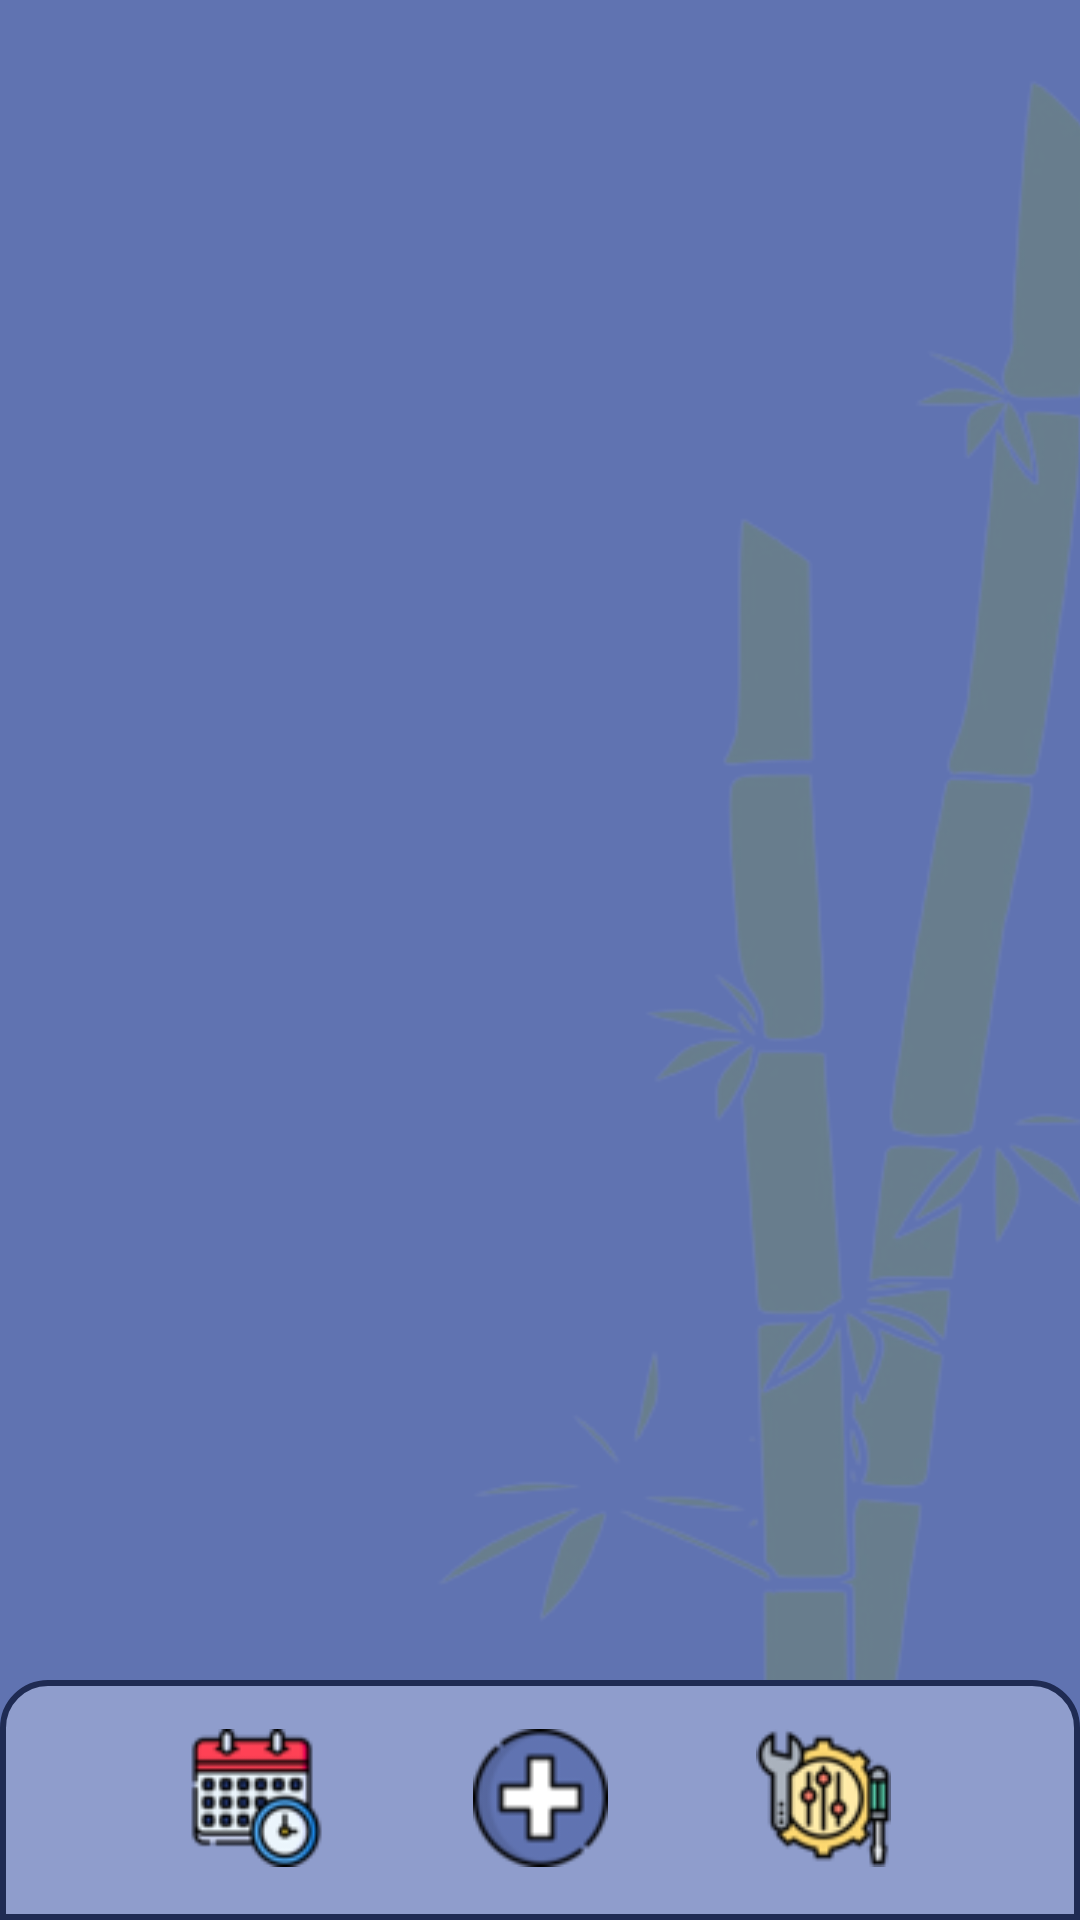

Reconstruct the res/layout file that produces this screen, plus the resources it refers to.
<!-- AndroidManifest.xml: application theme Theme.Sinensis -->
<!-- res/layout/activity_principal.xml -->
<?xml version="1.0" encoding="utf-8"?>
<androidx.constraintlayout.widget.ConstraintLayout xmlns:android="http://schemas.android.com/apk/res/android"
    xmlns:app="http://schemas.android.com/apk/res-auto"
    xmlns:tools="http://schemas.android.com/tools"
    android:layout_width="match_parent"
    android:layout_height="match_parent"
    android:background="@color/fondo_principal">

    <include
        android:id="@+id/include2"
        layout="@layout/imagen_fija" />


    <TextView
        android:id="@+id/textonombre"
        android:layout_width="363dp"
        android:layout_height="76dp"
        android:layout_marginStart="24dp"
        android:layout_marginTop="28dp"
        android:layout_marginEnd="24dp"
        android:fontFamily="@font/fresca"
        android:gravity="center"
        android:text=""
        android:textColor="@color/white"
        android:textSize="20dp"
        app:layout_constraintEnd_toEndOf="parent"
        app:layout_constraintStart_toStartOf="parent"
        app:layout_constraintTop_toTopOf="parent" />

    <ImageButton
        android:id="@+id/calendario"
        android:layout_width="45dp"
        android:layout_height="46dp"
        android:background="@drawable/calendar"
        android:elevation="1dp"
        android:onClick="onClick"
        app:layout_constraintBottom_toBottomOf="parent"
        app:layout_constraintEnd_toEndOf="parent"
        app:layout_constraintHorizontal_bias="0.2"
        app:layout_constraintStart_toStartOf="parent"
        app:layout_constraintTop_toTopOf="parent"
        app:layout_constraintVertical_bias="0.97" />

    <ImageButton
        android:id="@+id/button_eleccion"
        android:layout_width="45dp"
        android:layout_height="46dp"
        android:background="@drawable/home"
        android:elevation="1dp"
        android:onClick="onClick"
        app:layout_constraintBottom_toBottomOf="parent"
        app:layout_constraintEnd_toEndOf="parent"
        app:layout_constraintHorizontal_bias="0.5"
        app:layout_constraintStart_toStartOf="parent"
        app:layout_constraintTop_toTopOf="parent"
        app:layout_constraintVertical_bias="0.97" />

    <ImageButton
        android:id="@+id/ajustes"
        android:layout_width="45dp"
        android:layout_height="46dp"
        android:background="@drawable/ajustes"
        android:elevation="1dp"
        android:onClick="onClick"
        app:layout_constraintBottom_toBottomOf="parent"
        app:layout_constraintEnd_toEndOf="parent"
        app:layout_constraintHorizontal_bias="0.8"
        app:layout_constraintStart_toStartOf="parent"
        app:layout_constraintTop_toTopOf="parent"
        app:layout_constraintVertical_bias="0.97" />


    <View
        android:id="@+id/view_menu"
        android:layout_width="match_parent"
        android:layout_height="80dp"
        android:background="@drawable/menu"
        app:layout_constraintBottom_toBottomOf="parent"
        app:layout_constraintEnd_toEndOf="parent"
        app:layout_constraintHorizontal_bias="0.8"
        app:layout_constraintStart_toStartOf="parent"
        app:layout_constraintTop_toTopOf="parent"
        app:layout_constraintVertical_bias="1"/>


    <ListView
        android:id="@+id/list_view"
        android:layout_width="300dp"
        android:layout_height="370dp"
        app:layout_constraintBottom_toBottomOf="parent"
        app:layout_constraintEnd_toEndOf="parent"
        app:layout_constraintHorizontal_bias="0.5"
        app:layout_constraintStart_toStartOf="parent"
        app:layout_constraintTop_toBottomOf="@+id/textonombre"
        app:layout_constraintTop_toTopOf="parent"
        app:layout_constraintVertical_bias="0.50" />


</androidx.constraintlayout.widget.ConstraintLayout>
<!-- res/layout/imagen_fija.xml (included above) -->
<?xml version="1.0" encoding="utf-8"?>
<androidx.constraintlayout.widget.ConstraintLayout xmlns:android="http://schemas.android.com/apk/res/android"
    xmlns:tools="http://schemas.android.com/tools"
    android:layout_width="match_parent"
    android:layout_height="match_parent"
    xmlns:app="http://schemas.android.com/apk/res-auto">

    <ImageView
        android:id="@+id/bambu"
        android:layout_width="wrap_content"
        android:layout_height="wrap_content"
        android:layout_marginStart="76dp"
        android:alpha="0.2"
        android:background="@drawable/bambu"
        app:layout_constraintBottom_toBottomOf="parent"
        app:layout_constraintStart_toStartOf="parent"
        app:layout_constraintTop_toTopOf="parent"
        app:layout_constraintVertical_bias="1.0" />

</androidx.constraintlayout.widget.ConstraintLayout>
<!-- resources referenced by this layout -->
<resources>
  <color name="fondo_principal">#6073B1</color>
  <color name="white">#ECE8E8</color>
  <!-- drawable ajustes: png bitmap (drawable, 4320 bytes) -->
  <!-- drawable bambu: png bitmap (drawable, 62353 bytes) -->
  <!-- drawable calendar: png bitmap (drawable, 4524 bytes) -->
  <!-- drawable home: png bitmap (drawable, 7024 bytes) -->
  <!-- drawable menu (drawable) -->
  <?xml version="1.0" encoding="utf-8"?>
  <shape xmlns:android="http://schemas.android.com/apk/res/android">
      <solid android:color="@color/popUp" />
  
      <corners android:topLeftRadius="15dp"
          android:topRightRadius="15dp">
      </corners>
      <stroke android:color="@color/fondo_carga"
          android:width="2dp">
  
      </stroke>
  </shape>
  <style name="Theme.Sinensis" parent="Theme.MaterialComponents.DayNight.DarkActionBar">
          
          <item name="colorPrimary">@color/purple_500</item>
          <item name="colorPrimaryVariant">@color/purple_700</item>
          <item name="colorOnPrimary">@color/white</item>
          
          <item name="colorSecondary">@color/teal_200</item>
          <item name="colorSecondaryVariant">@color/teal_700</item>
          <item name="colorOnSecondary">@color/black</item>
          
          <item name="android:statusBarColor">?attr/colorPrimaryVariant</item>
          
      </style>
  <color name="popUp">#8F9DCC</color>
  <color name="fondo_carga">#1F2B53</color>
  <color name="purple_500">#1F2B53</color>
  <color name="purple_700">#FF3700B3</color>
  <color name="teal_200">#FF03DAC5</color>
  <color name="teal_700">#FF018786</color>
  <color name="black">#FF000000</color>
</resources>
